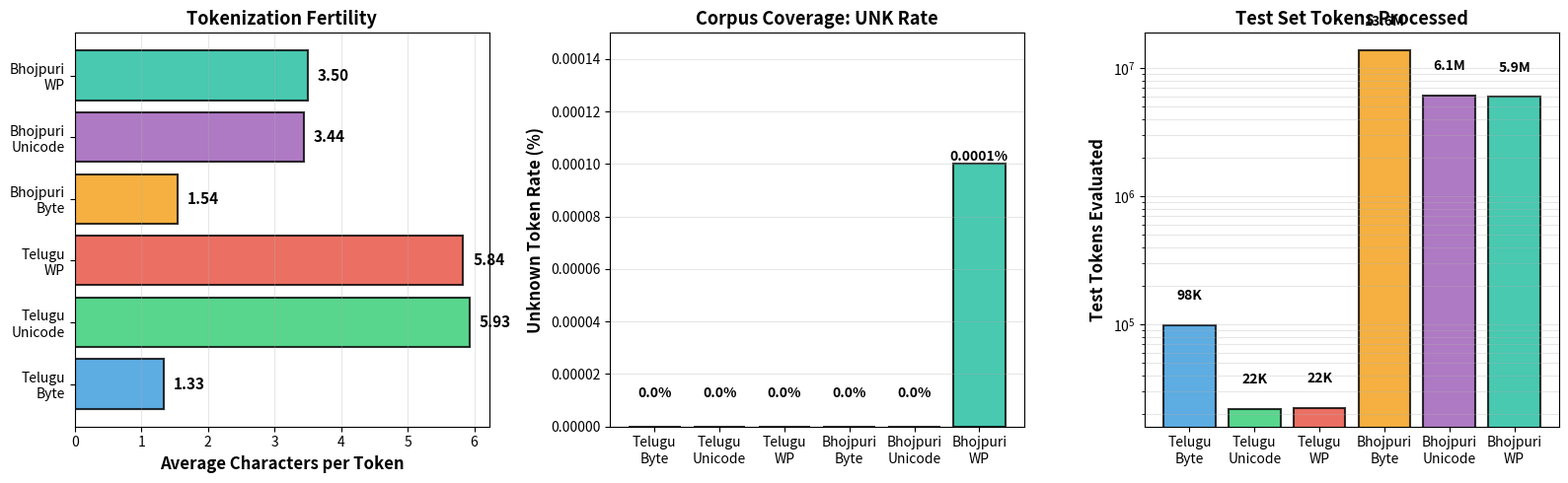

The matplotlib source for this figure: (Note: this script raises an exception after producing the figure.)
import matplotlib.pyplot as plt
import numpy as np

fig, (ax1, ax2, ax3) = plt.subplots(1, 3, figsize=(16, 5))

# Labels for all tokenizers
languages = ['Telugu\nByte', 'Telugu\nUnicode', 'Telugu\nWP',
             'Bhojpuri\nByte', 'Bhojpuri\nUnicode', 'Bhojpuri\nWP']
colors = ['#3498DB', '#2ECC71', '#E74C3C', '#F39C12', '#9B59B6', '#1ABC9C']

# Chart 1: Chars per Token (Fertility)
chars_per_token = [1.3327, 5.9283, 5.8353, 1.5412, 3.4369, 3.5]
bars = ax1.barh(languages, chars_per_token, color=colors, alpha=0.8, edgecolor='black', linewidth=1.5)
ax1.set_xlabel('Average Characters per Token', fontsize=12, weight='bold')
ax1.set_title('Tokenization Fertility', fontsize=13, weight='bold')
ax1.grid(axis='x', alpha=0.3)

for i, (bar, val) in enumerate(zip(bars, chars_per_token)):
    ax1.text(val + 0.15, i, f'{val:.2f}', va='center', fontsize=11, weight='bold')

# Chart 2: UNK Rate Comparison
x_pos = np.arange(len(languages))
unk_rates = [0.0000, 0.0000, 0.0000, 0.0000, 0.0000, 0.0001]
bars = ax2.bar(x_pos, unk_rates, color=colors, alpha=0.8, edgecolor='black', linewidth=1.5)
ax2.set_ylabel('Unknown Token Rate (%)', fontsize=12, weight='bold')
ax2.set_title('Corpus Coverage: UNK Rate', fontsize=13, weight='bold')
ax2.set_xticks(x_pos)
ax2.set_xticklabels(languages, fontsize=10)
ax2.set_ylim(0, 0.00015)
ax2.grid(axis='y', alpha=0.3)

for bar, val in zip(bars, unk_rates):
    if val > 0:
        ax2.text(bar.get_x() + bar.get_width()/2., val,
                f'{val:.4f}%',
                ha='center', va='bottom', fontsize=10, weight='bold')
    else:
        ax2.text(bar.get_x() + bar.get_width()/2., 0.00001,
                '0.0%',
                ha='center', va='bottom', fontsize=10, weight='bold')

# Chart 3: Test Set Tokens (log scale)
test_tokens = [98469, 22136, 22489, 13613342, 6072593, 5930926]
bars = ax3.bar(x_pos, test_tokens, color=colors, alpha=0.8, edgecolor='black', linewidth=1.5)
ax3.set_ylabel('Test Tokens Evaluated', fontsize=12, weight='bold')
ax3.set_title('Test Set Tokens Processed', fontsize=13, weight='bold')
ax3.set_xticks(x_pos)
ax3.set_xticklabels(languages, fontsize=10)
ax3.set_yscale('log')
ax3.grid(axis='y', alpha=0.3, which='both')

for bar, val in zip(bars, test_tokens):
    label = f'{val/1e6:.1f}M' if val >= 1e6 else f'{val/1e3:.0f}K'
    ax3.text(bar.get_x() + bar.get_width()/2., val * 1.5,
            label,
            ha='center', va='bottom', fontsize=10, weight='bold')

plt.tight_layout()
plt.savefig('/media/ubuntu/Personal/IIIT Hyderabad/Semester 3/LMA/Mini_Project/report/phase-1/plot_tokenizer_analysis.png',
            dpi=300, bbox_inches='tight', facecolor='white', edgecolor='none')
print("✓ Saved: plot_tokenizer_analysis.png (3 plots only, no vocab size chart)")
plt.close()

print("✅ Tokenizer analysis chart updated - removed vocabulary size plot!")
